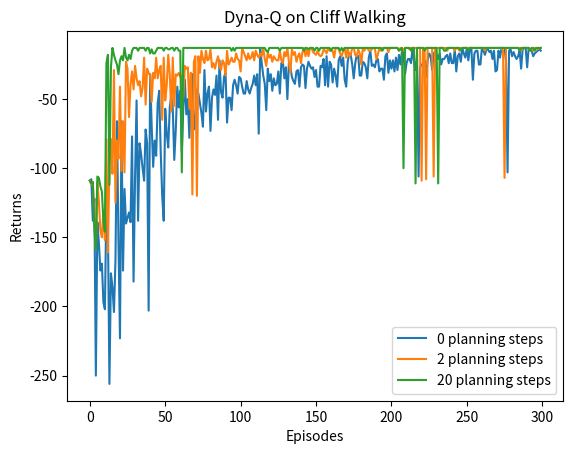

Source code (Python):
import matplotlib.pyplot as plt
import numpy as np
from tqdm import tqdm
import random
import time


class CliffWalkingEnv:
    def __init__(self, ncol, nrow):
        self.nrow = nrow
        self.ncol = ncol
        self.x = 0  # 记录当前智能体位置的横坐标
        self.y = self.nrow - 1  # 记录当前智能体位置的纵坐标

    def step(self, action):  # 外部调用这个函数来改变当前位置
        # 4种动作, change[0]:上, change[1]:下, change[2]:左, change[3]:右。坐标系原点(0,0)
        # 定义在左上角
        change = [[0, -1], [0, 1], [-1, 0], [1, 0]]
        self.x = min(self.ncol - 1, max(0, self.x + change[action][0]))
        self.y = min(self.nrow - 1, max(0, self.y + change[action][1]))
        next_state = self.y * self.ncol + self.x
        reward = -1
        done = False
        if self.y == self.nrow - 1 and self.x > 0:  # 下一个位置在悬崖或者目标
            done = True
            if self.x != self.ncol - 1:
                reward = -100
        return next_state, reward, done

    def reset(self):  # 回归初始状态,起点在左上角
        self.x = 0
        self.y = self.nrow - 1
        return self.y * self.ncol + self.x

class DynaQ:
    def __init__(self,ncol,nrow,epsilon,alpha,gamma,n_planning,n_action=4):
        self.Q_table = np.zeros([nrow * ncol,n_action])
        self.n_action = n_action
        self.alpha = alpha
        self.epsilon = epsilon
        self.gamma = gamma
        self.n_planning = n_planning
        self.model = dict()

    def take_action(self,state):
        if np.random.random() < self.epsilon:
            action = np.random.randint(self.n_action)
        else:
            action = np.argmax(self.Q_table[state])
        return action

    def q_learning(self,s0,a0,r,s1):
        td_error = r +self.gamma * self.Q_table[s1].max()- self.Q_table[s0,a0]
        self.Q_table[s0,a0] += self.alpha * td_error

    def update(self,s0,a0,r,s1):
        self.q_learning(s0,a0,r,s1)
        self.model[(s0,a0)] = r,s1
        for _ in range(self.n_planning):
            (s, a), (r, s_) = random.choice(list(self.model.items()))
            self.q_learning(s, a, r, s_)

def DynaQ_CliffWalking(n_planning):
    ncol = 12
    nrow = 4
    env = CliffWalkingEnv(ncol, nrow)
    epsilon = 0.01
    alpha = 0.1
    gamma = 0.9
    agent = DynaQ(ncol, nrow, epsilon, alpha, gamma, n_planning)
    num_episodes = 300  # 智能体在环境中运行多少条序列

    return_list = []  # 记录每一条序列的回报
    for i in range(10):  # 显示10个进度条
        # tqdm的进度条功能
        with tqdm(total=int(num_episodes / 10),
                  desc='Iteration %d' % i) as pbar:
            for i_episode in range(int(num_episodes / 10)):  # 每个进度条的序列数
                episode_return = 0
                state = env.reset()
                done = False
                while not done:
                    action = agent.take_action(state)
                    next_state, reward, done = env.step(action)
                    episode_return += reward  # 这里回报的计算不进行折扣因子衰减
                    agent.update(state, action, reward, next_state)
                    state = next_state
                return_list.append(episode_return)
                if (i_episode + 1) % 10 == 0:  # 每10条序列打印一下这10条序列的平均回报
                    pbar.set_postfix({
                        'episode':
                        '%d' % (num_episodes / 10 * i + i_episode + 1),
                        'return':
                        '%.3f' % np.mean(return_list[-10:])
                    })
                pbar.update(1)
    return return_list

np.random.seed(0)
random.seed(0)
n_planning_list = [0, 2, 20]
for n_planning in n_planning_list:
    print('Q-planning步数为：%d' % n_planning)
    time.sleep(0.5)
    return_list = DynaQ_CliffWalking(n_planning)
    episodes_list = list(range(len(return_list)))
    plt.plot(episodes_list,
             return_list,
             label=str(n_planning) + ' planning steps')
plt.legend()
plt.xlabel('Episodes')
plt.ylabel('Returns')
plt.title('Dyna-Q on {}'.format('Cliff Walking'))
plt.show()
        
